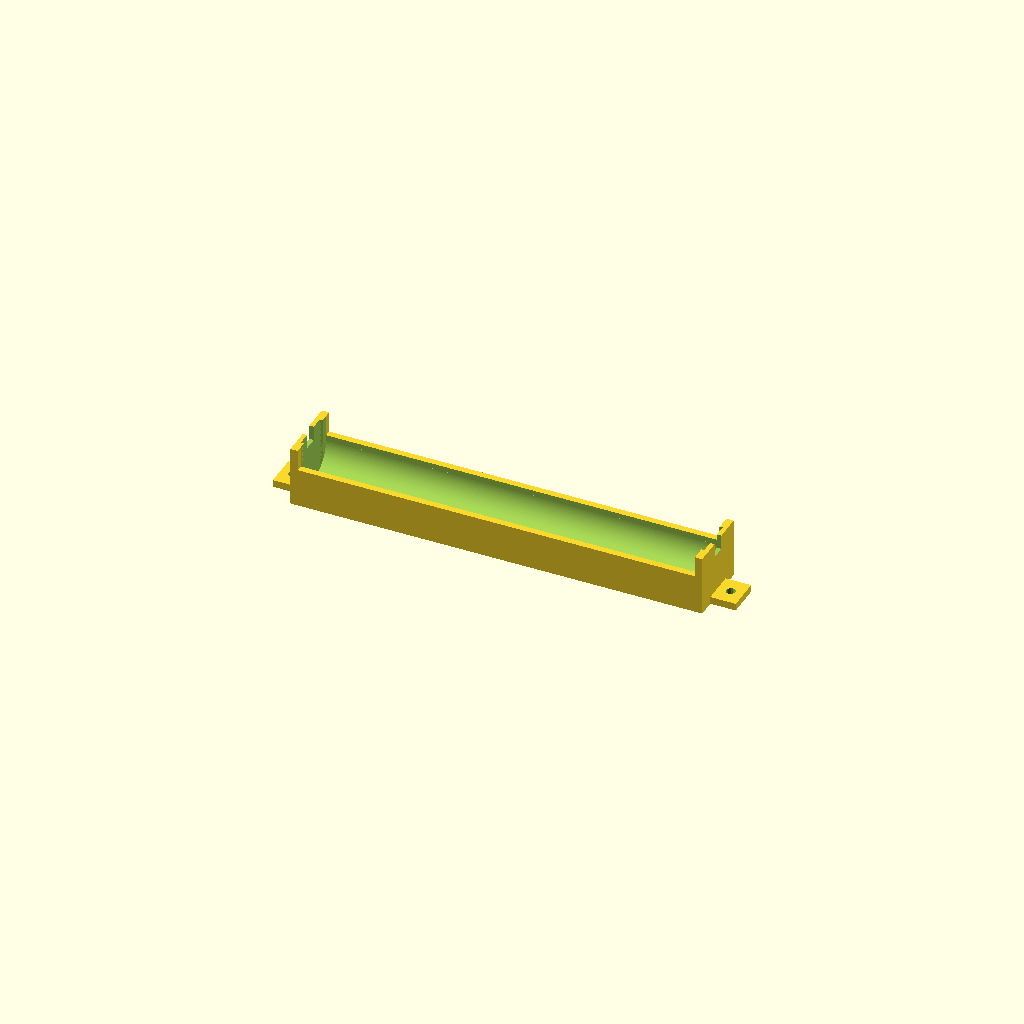
Cell 1 — every parameter at its default value.
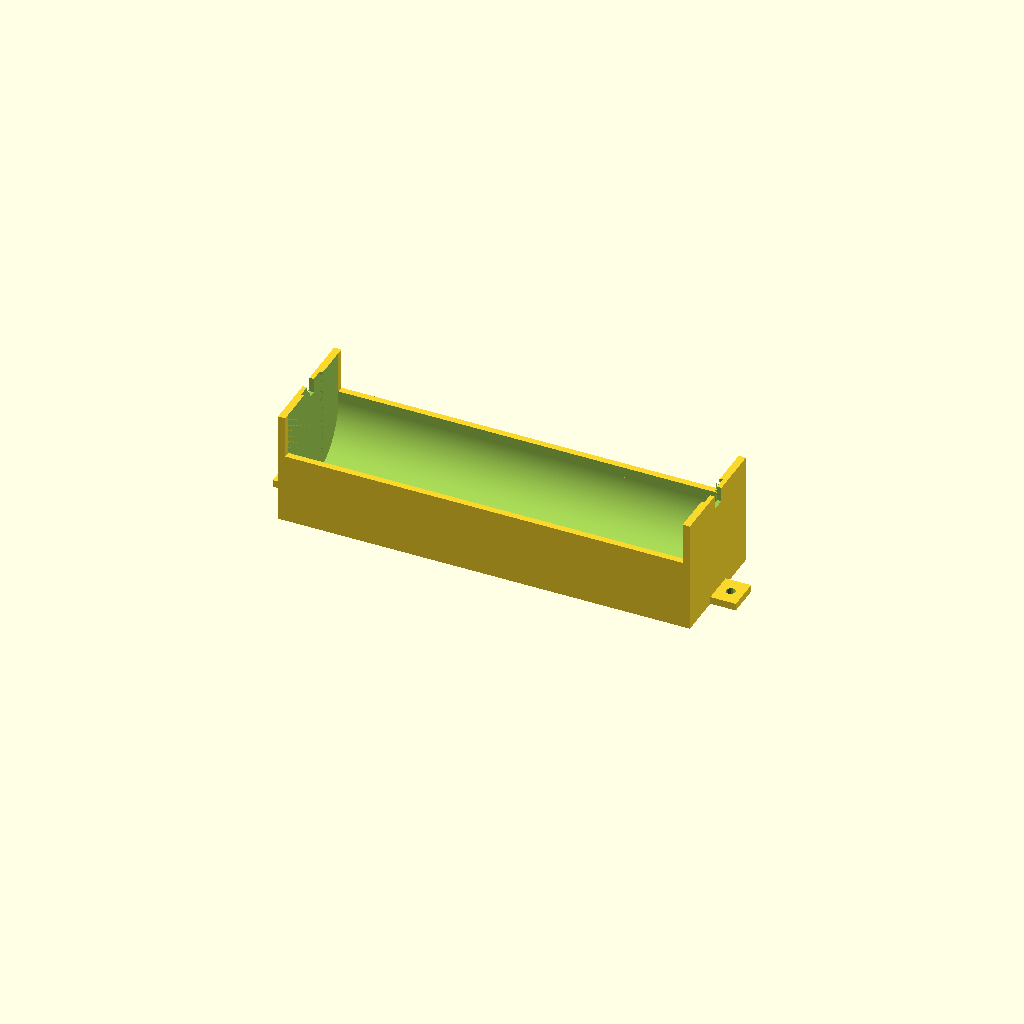
Cell 2: cell_d = 29 (everything else at default).
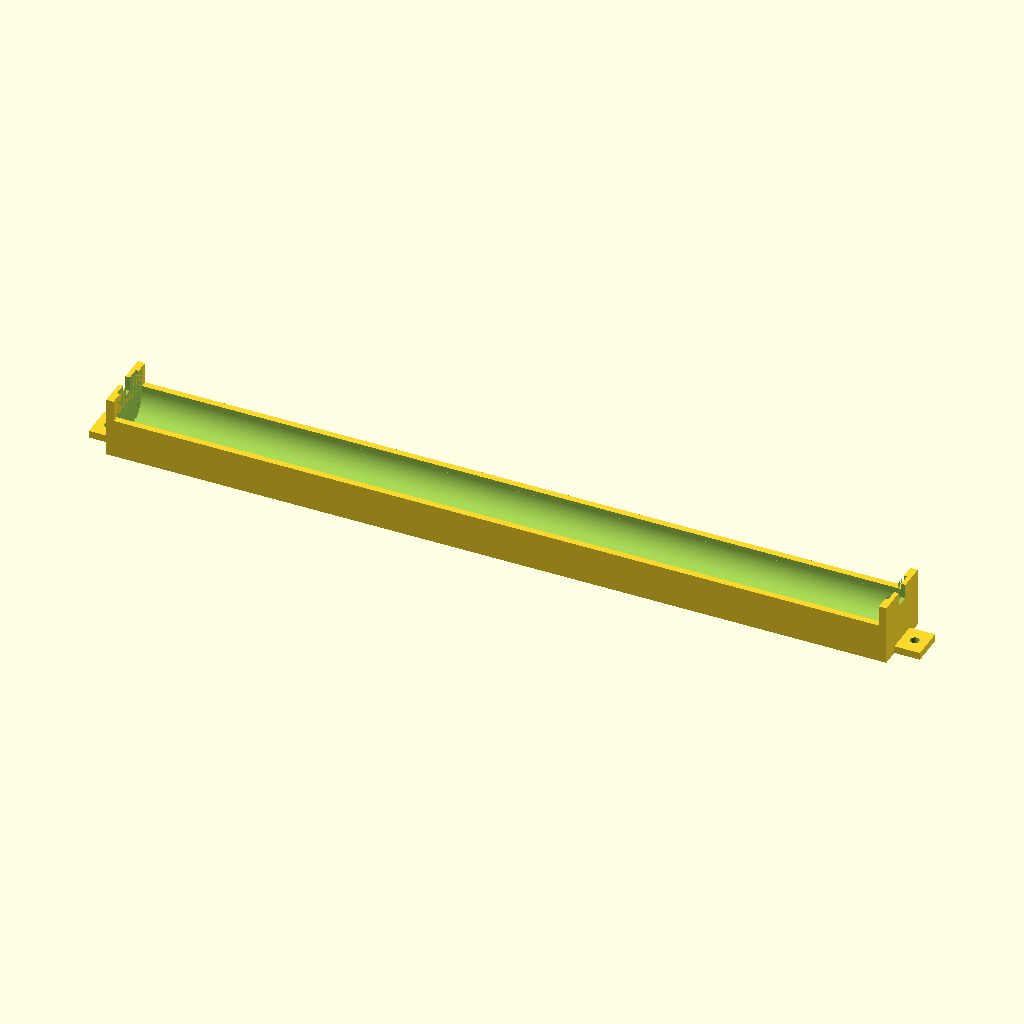
Cell 3: cell_len = 101 (everything else at default).
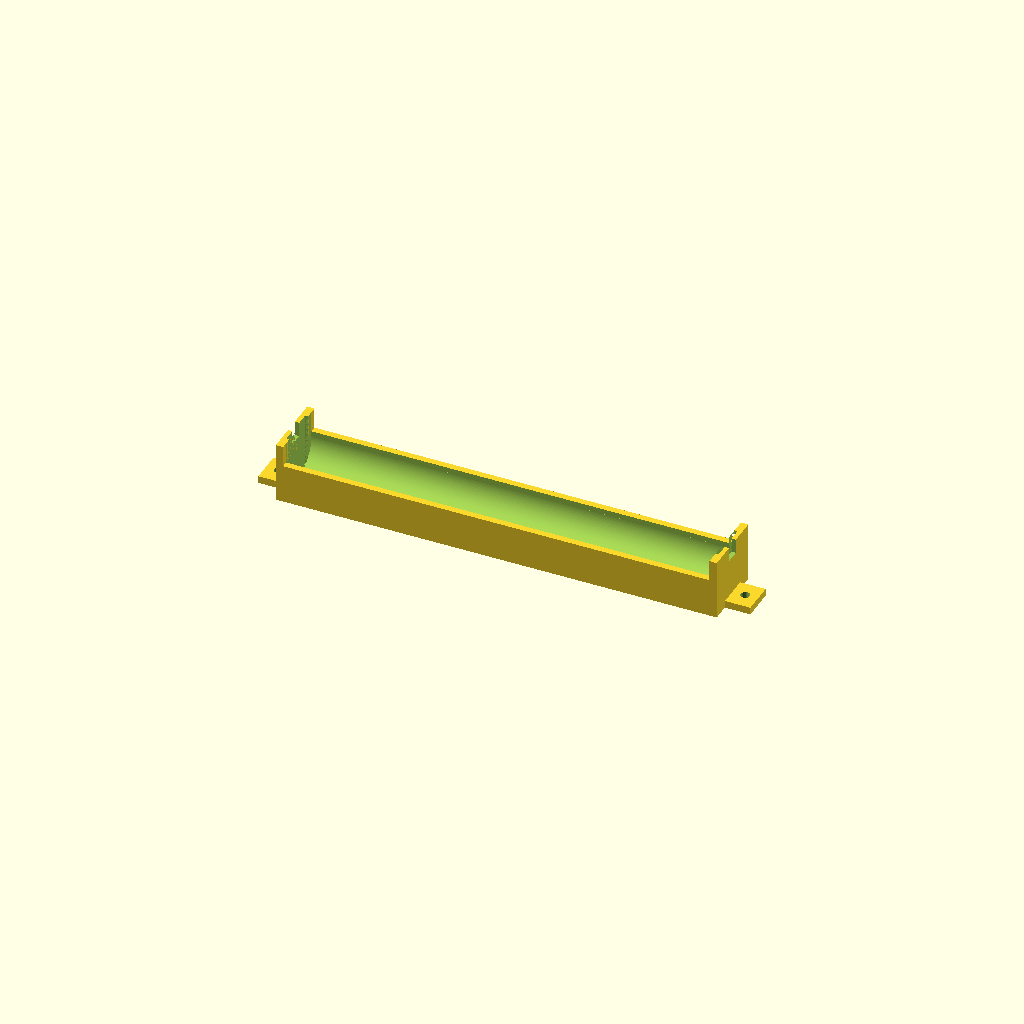
Cell 4 — contact_space set to 8, the other parameters unchanged.
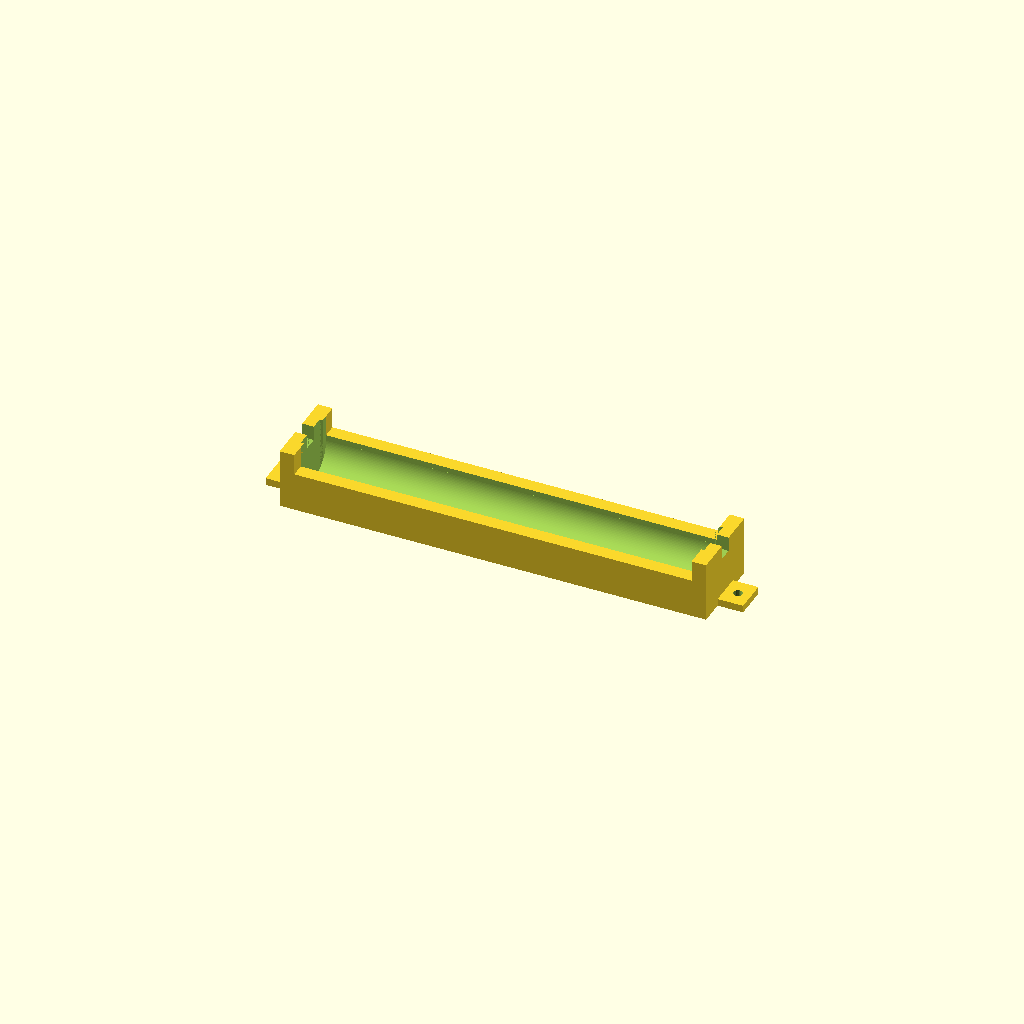
Cell 5 — holder_wall set to 4, the other parameters unchanged.
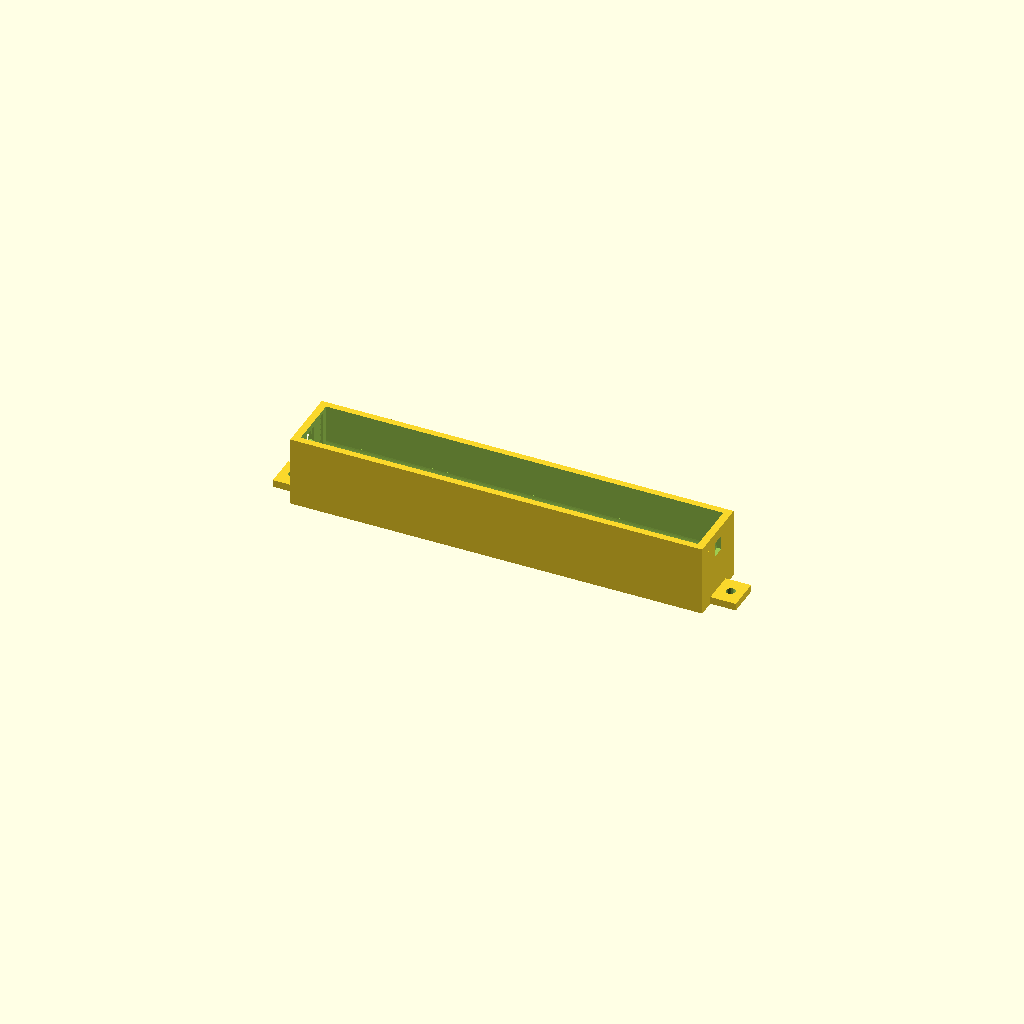
Cell 6: side_rise = 1.2 (everything else at default).
All cells are drawn from one camera (rotation 55°, 0°, 25°, orthographic, colour scheme Cornfield), so only the parameter changes between them.
The OpenSCAD source (cad/holders/battery_2aa_holder.scad):
// Battery holder for two AA cells end to end, screwed to the cavity
// floor (the underside of the face) from inside the cavity. In line the
// cells are in series by touching nose to tail, so only the two ends
// need bought contacts: a spring for the negative end and a flat plate
// for the positive, each in a slot in its end wall, each lead out
// through the notch above it. The long, narrow shape fits the band of
// cavity under a centered row of switches.
//
// Modeled in print orientation, base on the bed. Origin at the center
// of the footprint, so the panel library places it by its center.
//
// Its envelope is the size of battery_2aa_holder in
// catalog/components.json; regen_all.py fails if the two disagree.

include <../design_params.scad>

/* [Cells] */
// cell diameter, IEC 60086 LR6 maximum
cell_d = 14.5;
// cell length, IEC 60086 LR6 maximum
cell_len = 50.5;
// room at each end for a contact and its spring. MEASURE with the
// contacts you bought
contact_space = 4;

/* [Body] */
// side and end wall thickness
holder_wall = 2;
// side walls rise to this fraction of the cell diameter, so the cells
// press in and stay put on a wall mounted panel
side_rise = 0.6;
// contact slot: thickness and width
slot_t = 0.8;
slot_w = 11;
// wire notch in the top of each end wall
notch_w = 4;

/* [Screw ears] */
// ear length beyond each end wall
ear_len = 7;
// ear width
ear_w = 9;

function holder_size() = [
    2 * cell_len + 2 * contact_space + 2 * holder_wall + 2 * ear_len,
    cell_d + 2 * holder_wall,
    holder_flange_t + cell_d,
];

module battery_2aa_holder() {
    inner = 2 * cell_len + 2 * contact_space;
    body = [inner + 2 * holder_wall, cell_d + 2 * holder_wall];
    h = holder_size()[2];
    assert(holder_flange_t >= 1.2, "holder_flange_t too thin to clamp under a screw head");
    assert(slot_w < cell_d + 2 * holder_wall, "slot_w wider than the holder");
    difference() {
        union() {
            // body: full height end walls, side walls to side_rise
            translate([-body[0] / 2, -body[1] / 2, 0])
                cube([body[0], body[1], holder_flange_t + cell_d * side_rise]);
            for (sx = [-1, 1])
                translate([sx * (body[0] - holder_wall) / 2 - holder_wall / 2, -body[1] / 2, 0])
                    cube([holder_wall, body[1], h]);
            // screw ears, flange thick, on the center line of each end
            for (sx = [-1, 1])
                translate([sx * (body[0] / 2 + ear_len / 2) - ear_len / 2, -ear_w / 2, 0])
                    cube([ear_len, ear_w, holder_flange_t]);
        }
        // cell channel, round bottomed so the cells sit centered
        translate([-inner / 2, 0, holder_flange_t + cell_d / 2])
            rotate([0, 90, 0]) cylinder(d = cell_d + 0.4, h = inner);
        translate([-inner / 2, -cell_d / 2 - 0.2, holder_flange_t + cell_d / 2])
            cube([inner, cell_d + 0.4, cell_d]);
        for (sx = [-1, 1]) {
            // contact slot in the inner face of the end wall, open at the top
            translate([sx * (inner / 2 + slot_t / 2) - slot_t / 2, -slot_w / 2, holder_flange_t])
                cube([slot_t, slot_w, h]);
            // wire notch
            translate([sx * (inner / 2 + holder_wall / 2) - holder_wall / 2 - eps, -notch_w / 2, h - notch_w])
                cube([holder_wall + 2 * eps, notch_w, notch_w + eps]);
            // screw hole through the ear
            translate([sx * (body[0] / 2 + ear_len / 2), 0, -eps])
                cylinder(d = holder_screw_d + 0.3, h = holder_flange_t + 2 * eps);
        }
    }
}

// Two cells as they sit in the holder, for the panel renders.
module battery_2aa_cells() {
    for (sx = [-1, 1])
        translate([sx > 0 ? 0 : -cell_len, 0, holder_flange_t + cell_d / 2]) rotate([0, 90, 0])
            cylinder(d = cell_d - 0.3, h = cell_len);
}

battery_2aa_holder();
echo(holder_size = holder_size());
Customizer parameters (derived from the source; name, type, default, range or options):
cell_d: number, default 14.5
cell_len: number, default 50.5
contact_space: number, default 4
holder_wall: number, default 2
side_rise: number, default 0.6
slot_t: number, default 0.8
slot_w: number, default 11
notch_w: number, default 4
ear_len: number, default 7
ear_w: number, default 9
